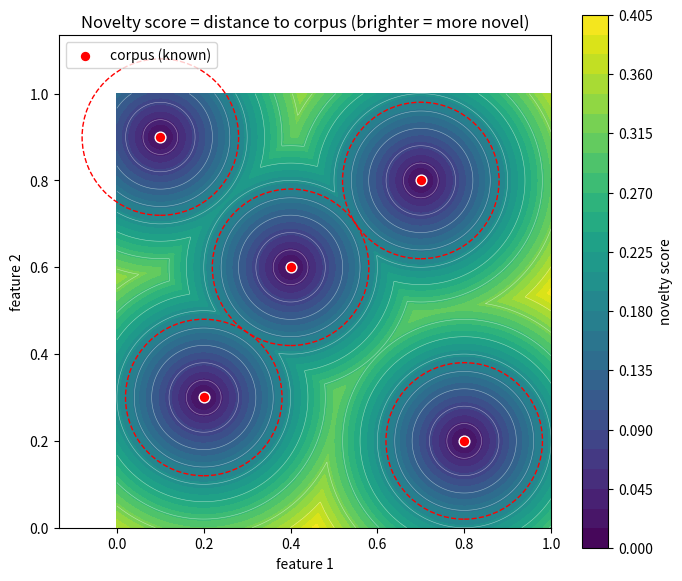

This figure's Python source:
"""Novelty-score heatmap: distance-to-corpus over the plane, with the
corpus points and their eps/2 packing balls overlaid."""
from __future__ import annotations
import math
import numpy as np
import matplotlib.pyplot as plt

corpus = np.array([[0.2,0.3],[0.7,0.8],[0.8,0.2],[0.4,0.6],[0.1,0.9]])

def score(x, y):
    pts = np.stack([x.ravel(), y.ravel()], axis=1)
    d = np.sqrt(((pts[:,None,:]-corpus[None,:,:])**2).sum(-1))
    return d.min(1).reshape(x.shape)

xx, yy = np.meshgrid(np.linspace(0,1,400), np.linspace(0,1,400))
Z = score(xx, yy)
fig, ax = plt.subplots(figsize=(7,6))
im = ax.contourf(xx, yy, Z, levels=30, cmap='viridis')
ax.contour(xx, yy, Z, levels=10, colors='white', linewidths=0.4, alpha=0.5)
ax.scatter(corpus[:,0], corpus[:,1], c='red', s=60, edgecolor='white',
           zorder=5, label='corpus (known)')
# separation and packing balls of radius sigma/2
sig = min(math.dist(corpus[i], corpus[j])
          for i in range(len(corpus)) for j in range(i+1,len(corpus)))
for c in corpus:
    ax.add_patch(plt.Circle(c, sig/2, fill=False, color='red', ls='--', lw=1))
ax.set_title('Novelty score = distance to corpus (brighter = more novel)')
ax.set_xlabel('feature 1'); ax.set_ylabel('feature 2')
fig.colorbar(im, ax=ax, label='novelty score')
ax.legend(loc='upper left'); ax.set_aspect('equal')
plt.tight_layout(); plt.savefig('novelty_heatmap.png', dpi=150)
print('wrote novelty_heatmap.png')
